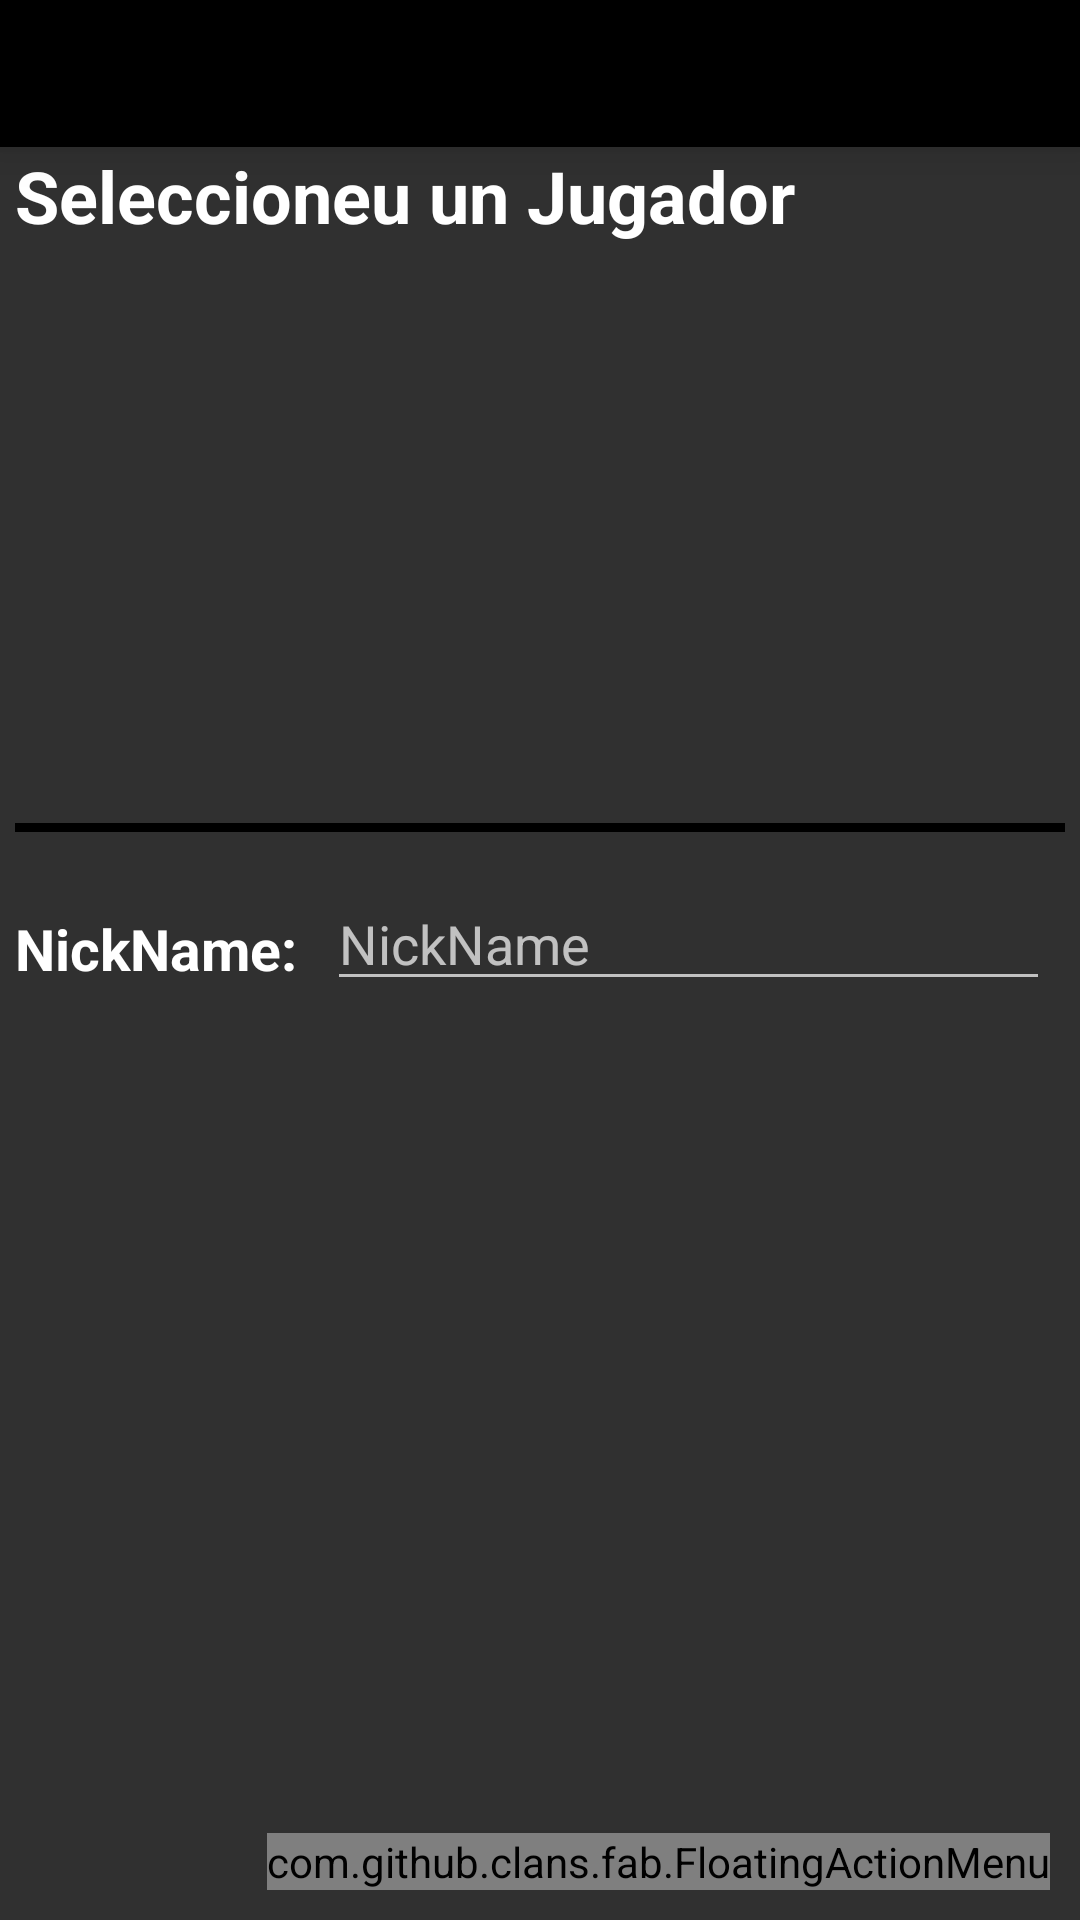

Android layout source for this screen:
<!-- AndroidManifest.xml: application theme Theme.AppCompat.NoActionBar -->
<!-- res/layout/activity_gestionar_jugador.xml -->
<?xml version="1.0" encoding="utf-8"?>
<RelativeLayout xmlns:android="http://schemas.android.com/apk/res/android"
    xmlns:fab="http://schemas.android.com/apk/res-auto"
    xmlns:tools="http://schemas.android.com/tools"
    android:layout_width="match_parent"
    android:layout_height="match_parent"
    tools:context=".Activitat.GestionarJugadorActivity">

    <LinearLayout
        android:id="@+id/linearLayout"
        android:layout_width="match_parent"
        android:layout_height="match_parent"
        android:orientation="vertical">

        <RelativeLayout
            android:id="@+id/idLayoutFondo"
            android:layout_width="match_parent"
            android:layout_height="wrap_content"
            android:background="@color/colorPrimaryDark"
            android:elevation="8dp">

            <ImageView
                android:id="@+id/im"
                android:layout_width="60dp"
                android:layout_height="49dp"
                android:layout_alignParentStart="true"
                android:layout_alignParentLeft="true"
                android:layout_alignParentTop="true"
                android:layout_marginStart="52dp"
                android:layout_marginLeft="52dp"/>
            

            <ImageButton
                android:id="@+id/btnIcoAtras"
                android:layout_width="60dp"
                android:layout_height="49dp"
                android:background="@color/colorTransparente"
                android:src="@mipmap/ic_atras" />


            <ImageButton
                android:id="@+id/btnAyuda"
                android:layout_width="wrap_content"
                android:layout_height="wrap_content"
                android:layout_alignParentTop="true"
                android:layout_alignParentEnd="true"
                android:layout_alignParentRight="true"
                android:layout_marginTop="0dp"
                android:background="@color/colorTransparente"
                android:src="@mipmap/ic_ayuda" />

        </RelativeLayout>


        <TextView
            android:layout_width="wrap_content"
            android:layout_height="wrap_content"
            android:layout_marginLeft="5dp"
            android:text="Seleccioneu un Jugador"
            android:textColor="@android:color/white"
            android:textSize="24sp"
            android:layout_marginBottom="5dp"
            android:textStyle="bold" />

        <androidx.recyclerview.widget.RecyclerView
            android:id="@+id/recyclerJugadoresId"
            android:layout_width="match_parent"
            android:layout_height="163dp"
            android:layout_marginLeft="10dp"
            android:layout_marginTop="10dp"
            android:layout_marginRight="10dp"
            android:layout_marginBottom="10dp" />

        <TextView
            android:id="@+id/separadorId"
            android:layout_width="match_parent"
            android:layout_height="3dp"
            android:layout_marginTop="5dp"
            android:layout_marginBottom="5dp"
            android:layout_marginLeft="5dp"
            android:layout_marginRight="5dp"
            android:background="@color/colorPrimaryDark" />

        <LinearLayout
            android:layout_width="match_parent"
            android:layout_height="wrap_content">

            <TextView
                android:layout_width="wrap_content"
                android:layout_height="wrap_content"
                android:layout_marginStart="5dp"
                android:layout_marginTop="12dp"
                android:textStyle="bold"
                android:text="NickName:"
                android:textColor="@android:color/white"
                android:textSize="19sp" />


            <EditText
                android:id="@+id/campoNickName"
                android:layout_width="match_parent"
                android:layout_height="wrap_content"
                android:hint="NickName"
                android:layout_margin="10dp"
                android:width="16dp"
                android:maxLength="8"
                android:shadowColor="@color/colorAmarillo"/>


        </LinearLayout>


        <androidx.recyclerview.widget.RecyclerView
            android:id="@+id/recyclerAvatarsId"
            android:layout_width="match_parent"
            android:layout_height="match_parent"
            android:layout_marginLeft="10dp"
            android:layout_marginTop="10dp"
            android:layout_marginRight="10dp"
            android:layout_marginBottom="10dp" />

    </LinearLayout>
    <com.github.clans.fab.FloatingActionMenu
        android:id="@+id/grupoFab"
        android:layout_width="wrap_content"
        android:layout_height="wrap_content"
        android:layout_alignParentBottom="true"
        android:layout_alignParentRight="true"
        android:layout_marginRight="10dp"
        android:layout_marginBottom="10dp"
        android:layout_marginLeft="10dp"
        fab:menu_fab_size="normal"
        fab:menu_showShadow="true"
        fab:menu_shadowColor="#66000000"
        fab:menu_shadowRadius="4dp"
        fab:menu_shadowXOffset="1dp"
        fab:menu_shadowYOffset="3dp"
        fab:menu_colorNormal="#03A9F4"
        fab:menu_colorPressed="#00BCD4"
        fab:menu_colorRipple="#99FFFFFF"
        fab:menu_animationDelayPerItem="50"
        fab:menu_icon="@drawable/fab_add"
        fab:menu_buttonSpacing="0dp"
        fab:menu_labels_margin="0dp"
        fab:menu_labels_showAnimation="@anim/fab_slide_in_from_right"
        fab:menu_labels_hideAnimation="@anim/fab_slide_out_to_right"
        fab:menu_labels_paddingTop="4dp"
        fab:menu_labels_paddingRight="8dp"
        fab:menu_labels_paddingBottom="4dp"
        fab:menu_labels_paddingLeft="8dp"
        fab:menu_labels_padding="8dp"
        fab:menu_labels_textColor="#FFFFFF"
        fab:menu_labels_textSize="14sp"
        fab:menu_labels_cornerRadius="3dp"
        fab:menu_labels_colorNormal="#333333"
        fab:menu_labels_colorPressed="#444444"
        fab:menu_labels_colorRipple="#66FFFFFF"
        fab:menu_labels_showShadow="true"
        fab:menu_labels_singleLine="false"
        fab:menu_labels_ellipsize="none"
        fab:menu_labels_maxLines="-1"
        fab:menu_labels_position="left"
        fab:menu_openDirection="up"
        fab:menu_backgroundColor="@android:color/transparent"
        fab:menu_fab_show_animation="@anim/show_from_bottom"
        fab:menu_fab_hide_animation="@anim/hide_to_bottom">

        <com.github.clans.fab.FloatingActionButton
            android:id="@+id/idFabConfirmar"
            android:layout_width="wrap_content"
            android:layout_height="wrap_content"
            android:src="@mipmap/ic_confirm"
            fab:fab_size="mini"
            fab:fab_label="Confirmar"
            fab:fab_colorNormal="#03A9F4"
            fab:fab_colorPressed="#00BCD4"
            fab:fab_colorRipple="#99FFFFFF"/>

        <com.github.clans.fab.FloatingActionButton
            android:id="@+id/idFabActualizar"
            android:layout_width="wrap_content"
            android:layout_height="wrap_content"
            android:src="@mipmap/ic_update"
            fab:fab_size="mini"
            fab:fab_label="Actualitzar"
            fab:fab_colorNormal="#03A9F4"
            fab:fab_colorPressed="#00BCD4"
            fab:fab_colorRipple="#99FFFFFF"/>

        <com.github.clans.fab.FloatingActionButton
            android:id="@+id/idFabEliminar"
            android:layout_width="wrap_content"
            android:layout_height="wrap_content"
            android:src="@mipmap/ic_delete"
            fab:fab_size="mini"
            fab:fab_label="Eliminar"
            fab:fab_colorNormal="#03A9F4"
            fab:fab_colorPressed="#00BCD4"
            fab:fab_colorRipple="#99FFFFFF"/>

    </com.github.clans.fab.FloatingActionMenu>
</RelativeLayout>
<!-- resources referenced by this layout -->
<resources>
  <color name="colorAmarillo">#fecd02</color>
  <color name="colorPrimaryDark">#000000</color>
  <color name="colorTransparente">#00000000</color>
</resources>
